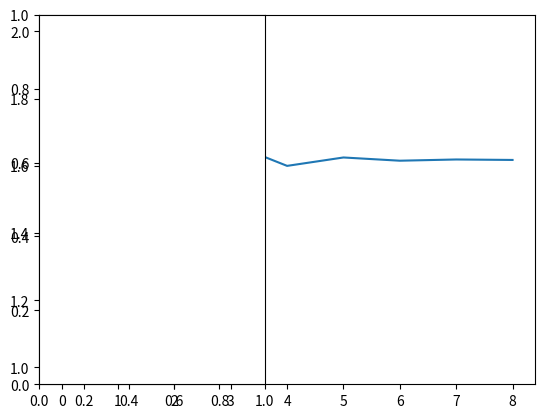

Here is the Python script that generated this plot:
from matplotlib import pyplot as plt
import traceback

def drawGraph(ratioList):
    figure = plt.figure()
    

    graph = figure.add_subplot(111)
    barGraph = figure.add_subplot(121)
    
    graph.plot(ratioList)

    plt.show()

def fibonacci():
    prevNum = 1 #previous number
    curNum = 1 # current number
    fibNumList = [prevNum, curNum]
    i = 2

    while i < 10:
        newNum = prevNum + curNum
        fibNumList.append(newNum)
        prevNum = curNum
        curNum = newNum
        i+=1
    return(fibNumList)

def getRatio(fibNumList):
    ratioList = []

    for i in range(0,len(fibNumList)-1):
        ratio = fibNumList[i+1]/fibNumList[i]
        ratioList.append(ratio)

    return(ratioList)

if __name__ == "__main__":
    try:
        drawGraph(getRatio(fibonacci()))

    except:
        traceback.print_exc()

    finally:
        print(f":)")
